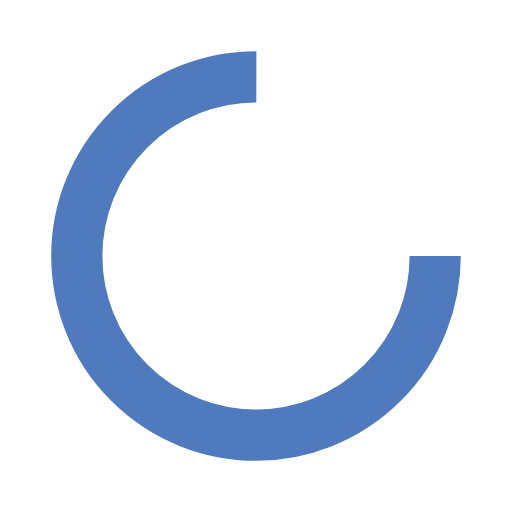
t = 0.00 s
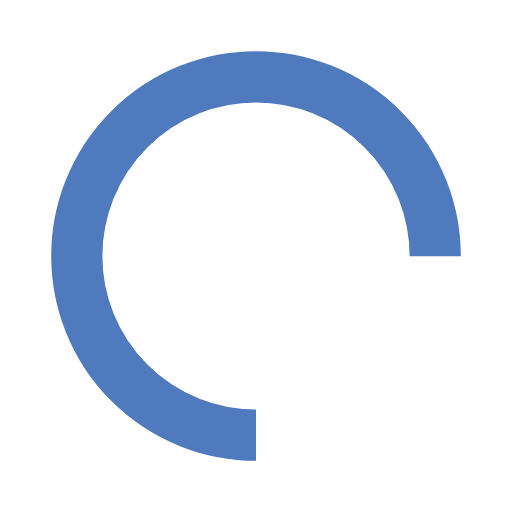
t = 0.25 s
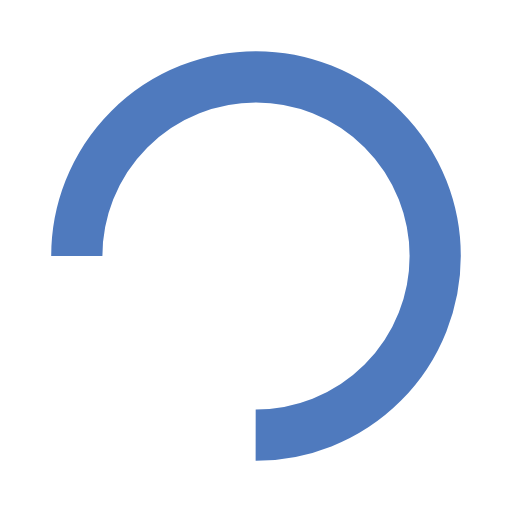
t = 0.50 s
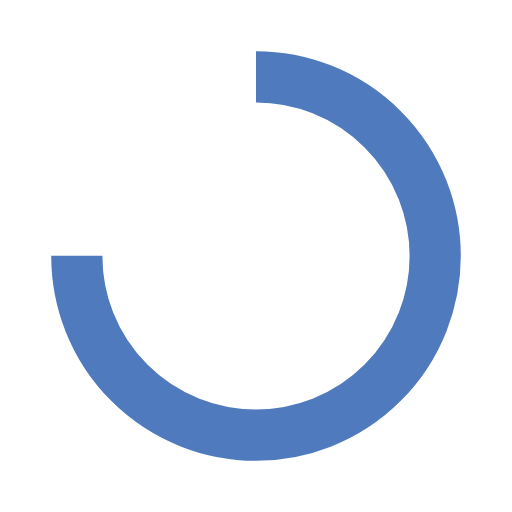
t = 0.75 s

The animated SVG that drew these frames (rendered in a browser with its animation timeline set to each time). Animation: 1 SMIL element (animateTransform=1); one cycle of 1.00 s, repeats indefinitely.

<?xml version="1.0" encoding="utf-8"?>
<svg xmlns="http://www.w3.org/2000/svg" xmlns:xlink="http://www.w3.org/1999/xlink" style="margin: auto; background: none; display: block; shape-rendering: auto;" width="200px" height="200px" viewBox="0 0 100 100" preserveAspectRatio="xMidYMid">
  <circle cx="50" cy="50" fill="none" stroke="#4f7abe" stroke-width="10" r="35" stroke-dasharray="164.93361431346415 56.97787143782138">
    <animateTransform attributeName="transform" type="rotate" repeatCount="indefinite" dur="1s" values="0 50 50;360 50 50" keyTimes="0;1"></animateTransform>
  </circle>
  <!-- [ldio] generated by https://loading.io/ --></svg>